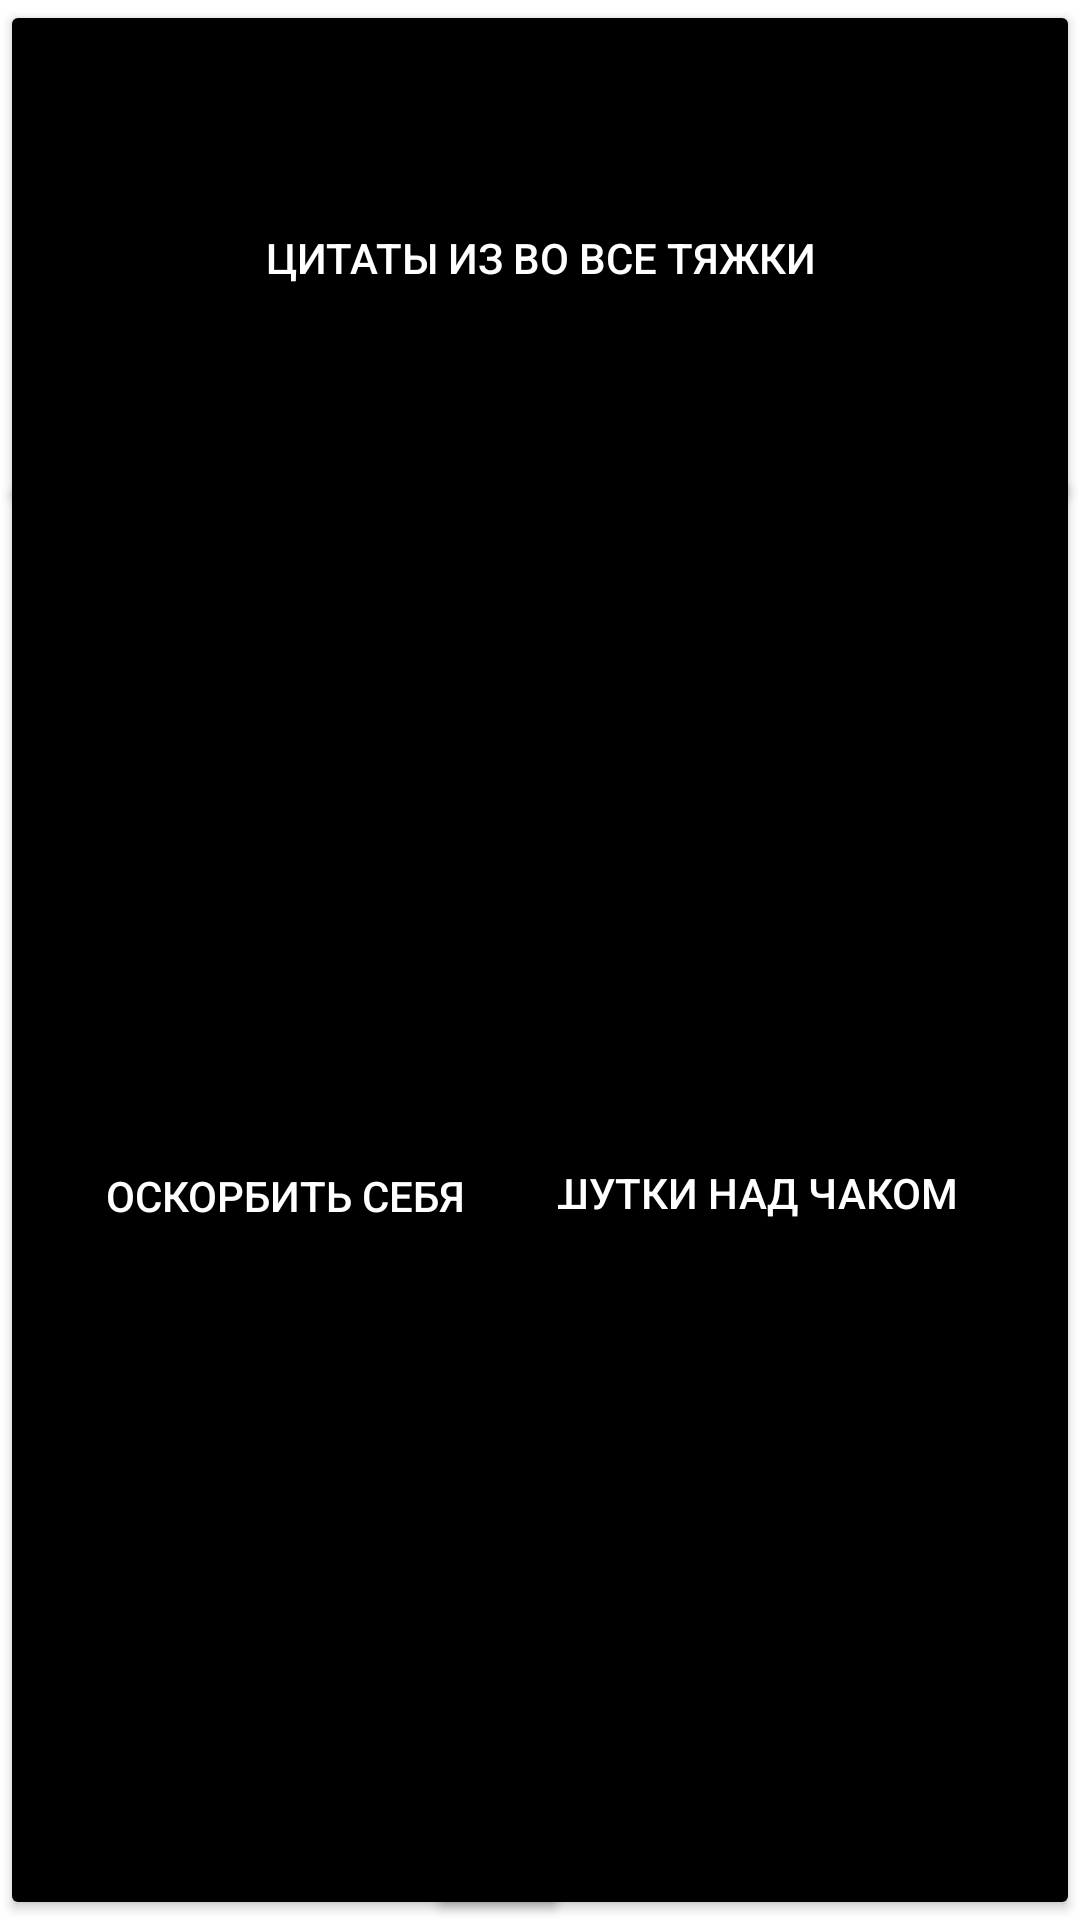

Produce the Android XML layout that renders to this screen, including the resource entries it uses.
<!-- AndroidManifest.xml: application theme Theme.Laba_14 -->
<!-- res/layout/activity_main.xml -->
<?xml version="1.0" encoding="utf-8"?>
<androidx.constraintlayout.widget.ConstraintLayout xmlns:android="http://schemas.android.com/apk/res/android"
    xmlns:app="http://schemas.android.com/apk/res-auto"
    xmlns:tools="http://schemas.android.com/tools"
    android:layout_width="match_parent"
    android:layout_height="match_parent"
    tools:context=".MainActivity">

    <Button
        android:id="@+id/meat_button"
        android:layout_width="218dp"
        android:layout_height="485dp"
        android:layout_marginStart="255dp"
        android:backgroundTint="#000000"
        android:text="@string/joke"
        android:textColor="@color/white"
        app:layout_constraintBottom_toBottomOf="parent"
        app:layout_constraintEnd_toEndOf="parent"
        app:layout_constraintHorizontal_bias="1.0"
        app:layout_constraintStart_toStartOf="parent"
        app:layout_constraintTop_toTopOf="parent"
        app:layout_constraintVertical_bias="1.0" />

    <Button
        android:textColor="@color/white"
        android:backgroundTint="#000000"
        android:id="@+id/button2"
        android:layout_width="match_parent"
        android:layout_height="match_parent"
        android:layout_marginBottom="468dp"
        android:text="@string/txer12"
        app:layout_constraintBottom_toBottomOf="parent"
        app:layout_constraintEnd_toEndOf="parent"
        app:layout_constraintHorizontal_bias="0.0"
        app:layout_constraintStart_toStartOf="parent"
        app:layout_constraintTop_toTopOf="parent " />

    <Button
        android:id="@+id/hate_button"
        android:layout_width="190dp"
        android:layout_height="483dp"
        android:backgroundTint="#000000"
        android:text="@string/hate_himself"
        android:textColor="@color/white"
        app:layout_constraintBottom_toBottomOf="parent"
        app:layout_constraintEnd_toEndOf="parent"
        app:layout_constraintHorizontal_bias="0.0"
        app:layout_constraintStart_toStartOf="parent"
        app:layout_constraintTop_toTopOf="parent"
        app:layout_constraintVertical_bias="1.0" />


</androidx.constraintlayout.widget.ConstraintLayout>
<!-- resources referenced by this layout -->
<resources>
  <string name="hate_himself">оскорбить себя</string>
  <string name="joke">шутки над чаком</string>
  <string name="txer12">цитаты из во все тяжки</string>
  <style name="Theme.Laba_14" parent="Theme.MaterialComponents.DayNight.DarkActionBar">
          
          <item name="colorPrimary">@color/purple_500</item>
          <item name="colorPrimaryVariant">@color/purple_700</item>
          <item name="colorOnPrimary">@color/white</item>
          
          <item name="colorSecondary">@color/teal_200</item>
          <item name="colorSecondaryVariant">@color/teal_700</item>
          <item name="colorOnSecondary">@color/black</item>
          
          <item name="android:statusBarColor" tools:targetApi="l">?attr/colorPrimaryVariant</item>
          
      </style>
  <!-- not gathered from this repository: default colours our renderer supplied (Android Studio template values) -->
  <color name="purple_500">#FF6200EE</color>
  <color name="purple_700">#FF3700B3</color>
  <color name="teal_200">#FF03DAC5</color>
  <color name="teal_700">#FF018786</color>
  <color name="black">#FF000000</color>
  <color name="white">#FFFFFFFF</color>
</resources>
